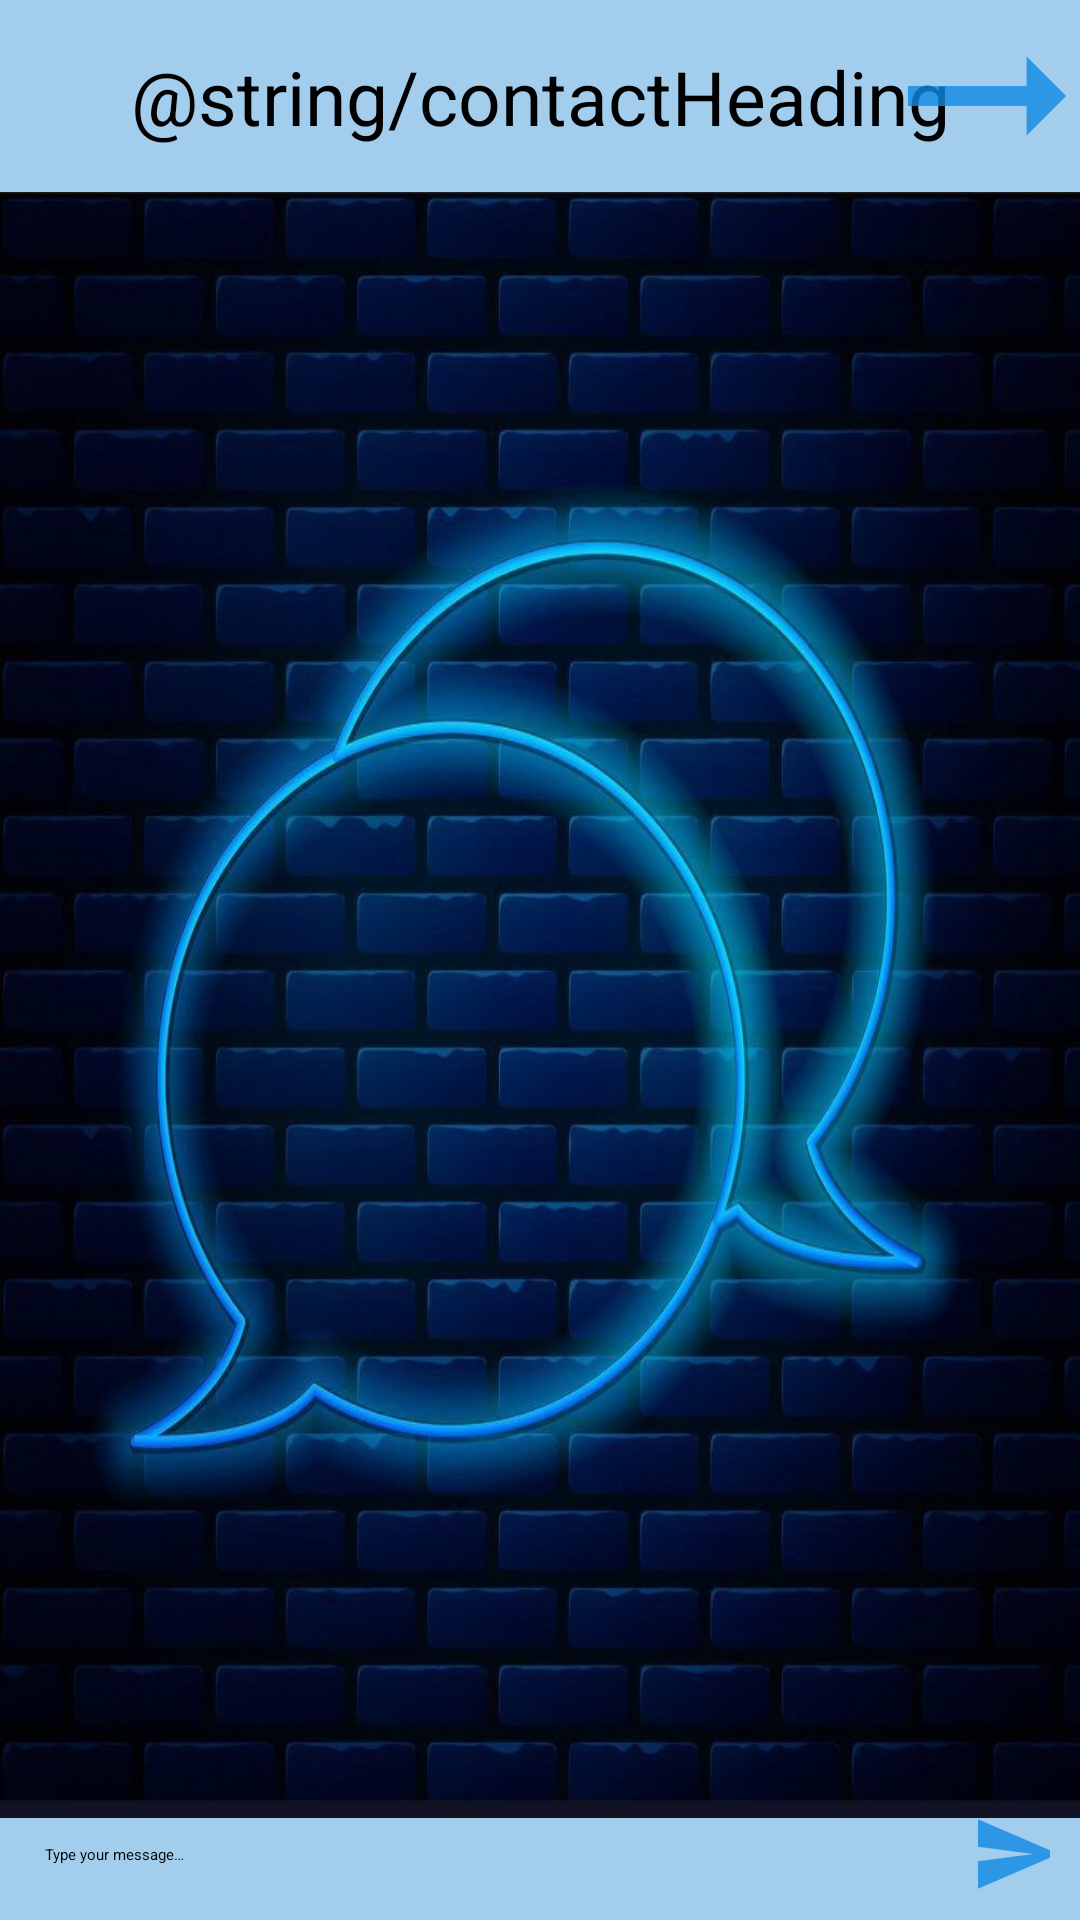

Layout XML and referenced resources for this Android screen:
<!-- AndroidManifest.xml: application theme Theme.AP2_Ex4.Theme1 -->
<!-- res/layout/chat_screen.xml -->
<?xml version="1.0" encoding="utf-8"?>
<androidx.constraintlayout.widget.ConstraintLayout xmlns:android="http://schemas.android.com/apk/res/android"
    xmlns:app="http://schemas.android.com/apk/res-auto"
    xmlns:tools="http://schemas.android.com/tools"
    android:layout_width="match_parent"
    android:layout_height="match_parent"
    android:background="@color/blueInput"
    tools:context=".messages.Messages">

    
    <androidx.constraintlayout.widget.ConstraintLayout
        android:id="@+id/profileSection"
        android:layout_width="match_parent"
        android:layout_height="wrap_content"
        android:layout_marginTop="0dp"
        app:layout_constraintTop_toTopOf="parent">

        <com.google.android.material.imageview.ShapeableImageView
            android:id="@+id/imageProfile"
            android:layout_width="60dp"
            android:layout_height="60dp"
            android:layout_marginStart="5dp"
            android:layout_marginTop="2dp"
            android:layout_marginBottom="2dp"
            android:adjustViewBounds="true"
            android:scaleType="centerCrop"
            app:layout_constraintBottom_toBottomOf="parent"
            app:layout_constraintStart_toStartOf="parent"
            app:layout_constraintTop_toTopOf="parent"
            app:shapeAppearanceOverlay="@style/circleImageView"
            tools:ignore="ContentDescription" />

        <TextView
            android:id="@+id/textName"
            android:layout_width="wrap_content"
            android:layout_height="wrap_content"
            android:gravity="center_horizontal"
            android:text="@string/contactHeading"
            android:textSize="25sp"
            app:layout_constraintBottom_toBottomOf="parent"
            app:layout_constraintEnd_toEndOf="parent"
            app:layout_constraintStart_toStartOf="parent"
            app:layout_constraintTop_toTopOf="parent" />

        <ImageButton
            android:id="@+id/backButton"
            android:layout_width="wrap_content"
            android:layout_height="wrap_content"
            android:layout_marginEnd="2dp"
            android:background="@android:color/transparent"
            android:importantForAccessibility="no"
            android:minWidth="58dp"
            android:minHeight="58dp"
            android:src="@drawable/back_icon"
            app:layout_constraintBottom_toBottomOf="parent"
            app:layout_constraintEnd_toEndOf="parent"
            app:layout_constraintTop_toTopOf="parent"
            tools:ignore="ImageContrastCheck" />
    </androidx.constraintlayout.widget.ConstraintLayout>

    <androidx.recyclerview.widget.RecyclerView
        android:id="@+id/messages_recycler_view"
        android:layout_width="match_parent"
        android:layout_height="0dp"
        android:layout_above="@id/layoutMessageInput"
        android:layout_below="@id/profileSection"
        android:background="@drawable/background"
        app:layout_constraintBottom_toTopOf="@id/layoutMessageInput"
        app:layout_constraintTop_toBottomOf="@id/profileSection" />

    
    <androidx.constraintlayout.widget.ConstraintLayout
        android:id="@+id/layoutMessageInput"
        android:layout_width="match_parent"
        android:layout_height="wrap_content"
        android:layout_alignParentBottom="true"
        android:layout_margin="10dp"
        app:layout_constraintBottom_toBottomOf="parent">

        <EditText
            android:id="@+id/editMessage"
            android:layout_width="0dp"
            android:layout_height="wrap_content"
            android:hint="@string/MessageBox"
            android:inputType="text"
            app:layout_constraintBottom_toBottomOf="parent"
            app:layout_constraintEnd_toStartOf="@+id/buttonSend"
            app:layout_constraintStart_toStartOf="parent"
            app:layout_constraintTop_toTopOf="parent"
            app:layout_constraintWidth_percent="0.90"
            tools:ignore="Autofill,TouchTargetSizeCheck,VisualLintTextFieldSize,TextContrastCheck" />

        <ImageButton
            android:id="@+id/buttonSend"
            android:layout_width="wrap_content"
            android:layout_height="wrap_content"
            android:background="@android:color/transparent"
            android:src="@drawable/send_icon"
            android:text="@string/Send"
            app:layout_constraintBottom_toBottomOf="parent"
            app:layout_constraintEnd_toEndOf="parent"
            app:layout_constraintTop_toTopOf="parent"
            app:layout_constraintWidth_percent="0.15"
            tools:ignore="ContentDescription,ImageContrastCheck,SpeakableTextPresentCheck,TouchTargetSizeCheck" />
    </androidx.constraintlayout.widget.ConstraintLayout>

</androidx.constraintlayout.widget.ConstraintLayout>
<!-- resources referenced by this layout -->
<resources>
  <color name="blueInput">#A2CDED</color>
  <!-- drawable back_icon (drawable-anydpi) -->
  <vector xmlns:android="http://schemas.android.com/apk/res/android"
      android:width="24dp"
      android:height="24dp"
      android:viewportWidth="24"
      android:viewportHeight="24"
      android:tint="@color/buttonToNextPage"
      android:alpha="0.8"
      android:autoMirrored="true">
    <group android:scaleX="1.3636364"
        android:scaleY="1.3636364"
        android:translateX="-4.3636365"
        android:translateY="-4.3636365">
      <path
          android:fillColor="@android:color/white"
          android:pathData="M16.01,11H4v2h12.01v3L20,12l-3.99,-4z"/>
    </group>
  </vector>
  <!-- drawable background: jpg bitmap (drawable, 123475 bytes) -->
  <!-- drawable send_icon (drawable-anydpi) -->
  <vector xmlns:android="http://schemas.android.com/apk/res/android"
      android:width="24dp"
      android:height="24dp"
      android:viewportWidth="24"
      android:viewportHeight="24"
      android:tint="@color/buttonToNextPage"
      android:alpha="0.8"
      android:autoMirrored="true">
    <group android:scaleX="1.4285715"
        android:scaleY="1.4285715"
        android:translateX="-5.857143"
        android:translateY="-5.142857">
      <path
          android:fillColor="@android:color/white"
          android:pathData="M2.01,21L23,12 2.01,3 2,10l15,2 -15,2z"/>
    </group>
  </vector>
  <string name="MessageBox">Type your message…</string>
  <string name="Send">Send</string>
  <color name="buttonToNextPage">#1089E3</color>
</resources>
